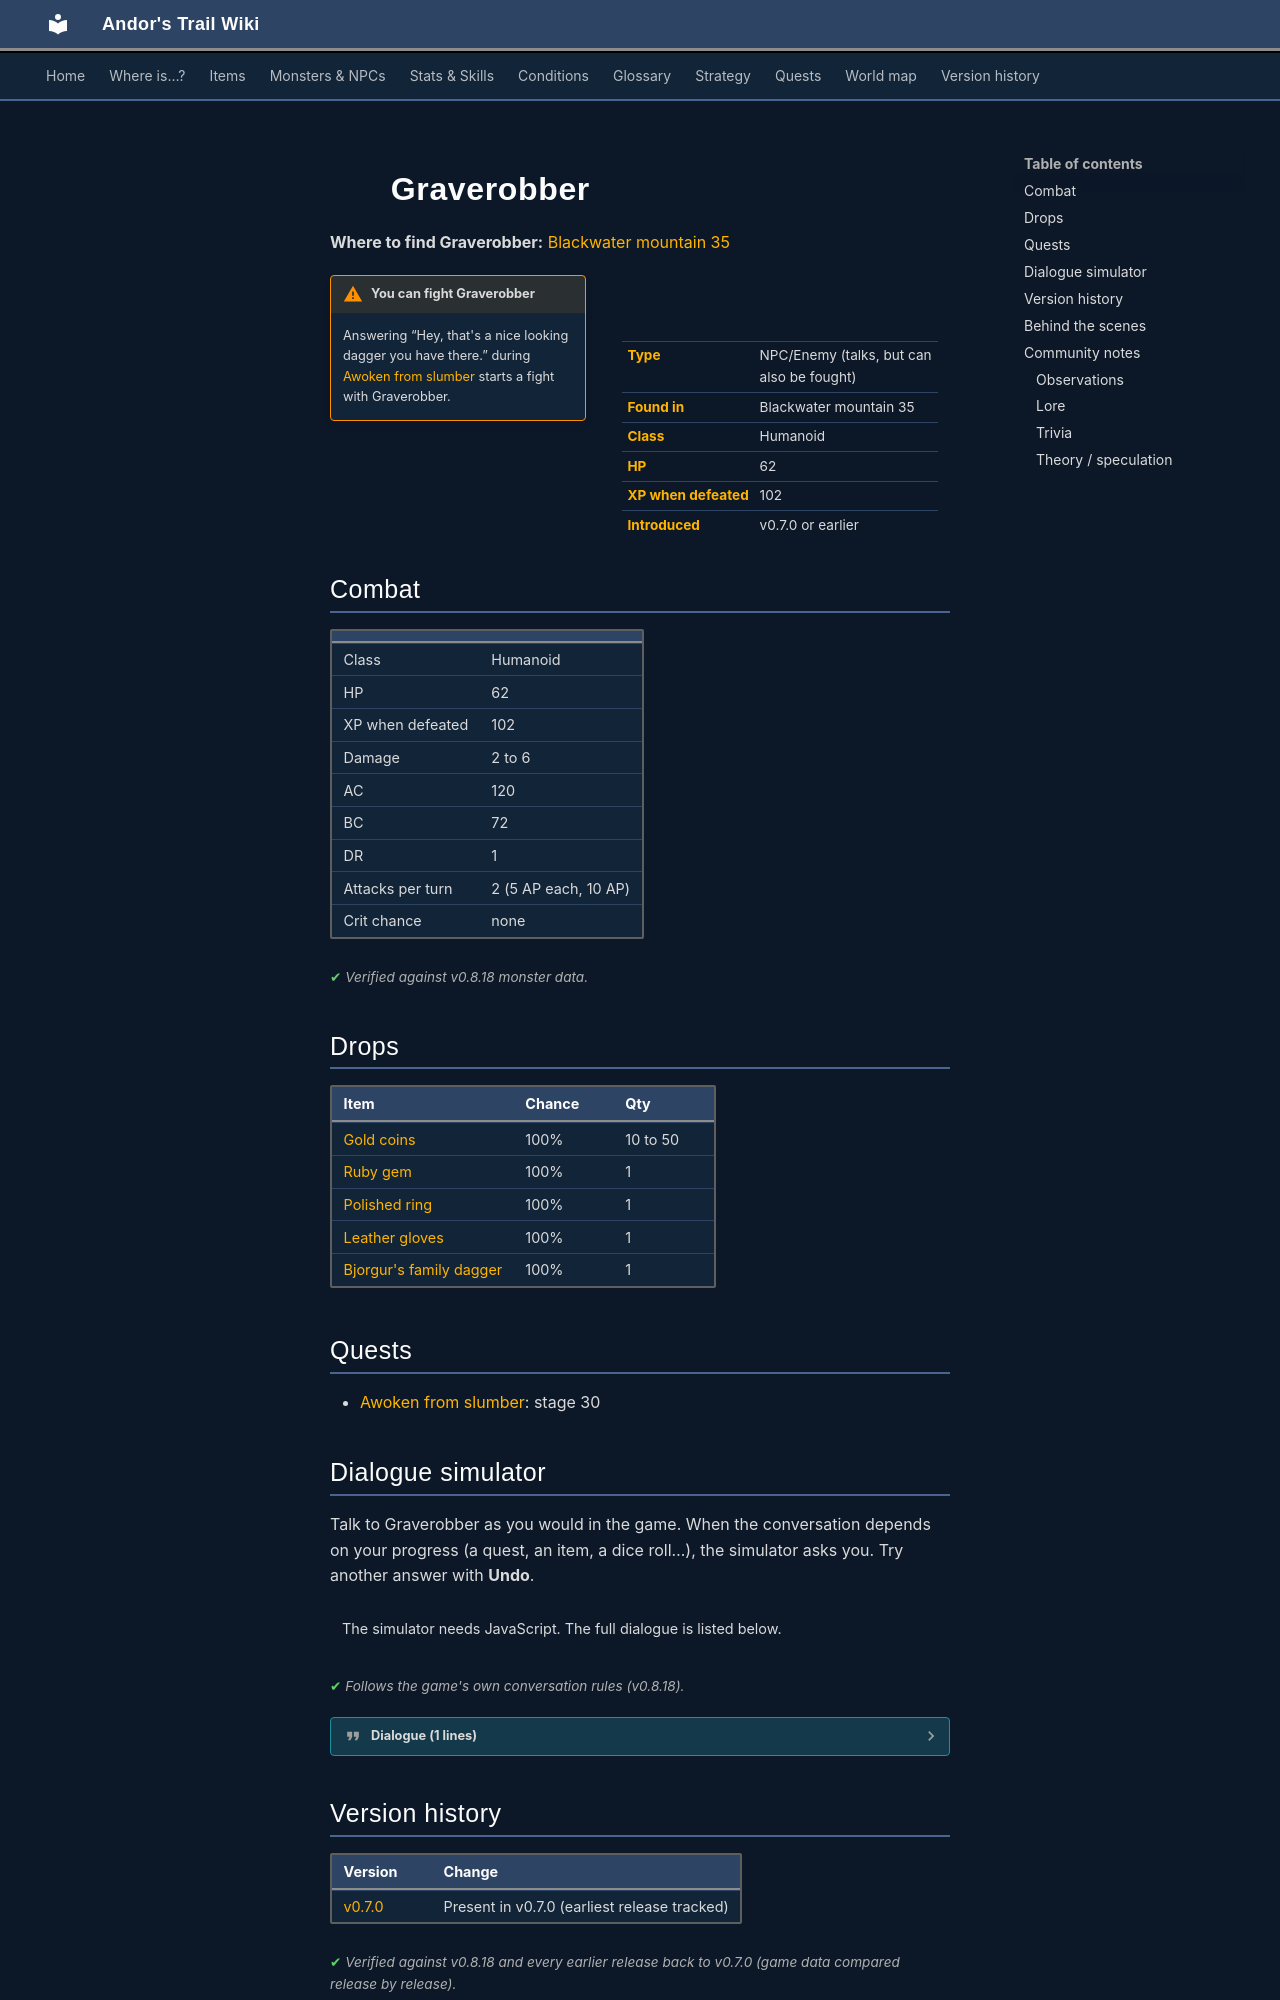

repository: asdfghjkl628/Andor-s-Trail-Wikiiii · page: monsters/graverobber/index.html · generator: mkdocs

---
description: "Graverobber is an NPC you can also fight in Andor's Trail, found in Blackwater mountain 35."
---

# ![](../assets/icons/monsters/monsters_karvis2_3.png){ .sprite } Graverobber

**Where to find Graverobber:** [Blackwater mountain 35](../maps/blackwater_mountain35.md#pin-npc-graverobber)

<div class="infobox" markdown>

<p class="ib-img"><img class="sprite" src="../../assets/icons/monsters/monsters_karvis2_3.png" alt=""></p>

| | |
|---|---|
| **Type** | NPC/Enemy (talks, but can also be fought) |
| **Found in** | Blackwater mountain 35 |
| **Class** | Humanoid |
| **HP** | 62 |
| **XP when defeated** | 102 |
| **Introduced** | v0.7.0 or earlier |

</div>

!!! warning "You can fight Graverobber"
    Answering “Hey, that's a nice looking dagger you have there.” during [Awoken from slumber](../quests/bjorgur_grave.md#stage-30) starts a fight with Graverobber.

## Combat

| | |
|---|---|
| Class | Humanoid |
| HP | 62 |
| XP when defeated | 102 |
| Damage | 2 to 6 |
| AC | 120 |
| BC | 72 |
| DR | 1 |
| Attacks per turn | 2 (5 AP each, 10 AP) |
| Crit chance | none |


<p class="verified">Verified against v0.8.18 monster data.</p>

## Drops

| Item | Chance | Qty |
|---|---|---|
| [Gold coins](../items/gold.md) | 100% | 10 to 50 |
| [Ruby gem](../items/gem2.md) | 100% | 1 |
| [Polished ring](../items/ring2.md) | 100% | 1 |
| [Leather gloves](../items/gloves1.md) | 100% | 1 |
| [Bjorgur's family dagger](../items/bjorgur_dagger.md) | 100% | 1 |

## Quests

- [Awoken from slumber](../quests/bjorgur_grave.md): stage 30

## Dialogue simulator

Talk to Graverobber as you would in the game. When the conversation depends on your progress (a quest, an item, a dice roll…), the simulator asks you. Try another answer with **Undo**.

<div class="dlg-sim" data-src="../../assets/dialogue/bjorgur_bandit.json" data-npc="Graverobber" markdown="0"><noscript>The simulator needs JavaScript. The full dialogue is listed below.</noscript></div>

<p class="verified">Follows the game's own conversation rules (v0.8.18).</p>

??? quote "Dialogue (1 lines)"

    *Exactly as in the game files. Each line appears once; links jump to where a choice leads.*

    <span id="d-bjorgur_bandit"></span>**`bjorgur_bandit`** Graverobber: “Hey you! You shouldn't be here. This dagger is mine. Get out!” — **effects:** sets stage 30 of [Awoken from slumber](../quests/bjorgur_grave.md#stage-30)

    - “Fine. I will leave.” → *conversation ends*
    - “Hey, that's a nice looking dagger you have there.” → *fight starts*



## Version history

| Version | Change |
|---|---|
| [v0.7.0](../versions/0.7.0.md) | Present in v0.7.0 (earliest release tracked) |

<p class="verified">Verified against v0.8.18 and every earlier release back to v0.7.0 (game data compared release by release).</p>


## Behind the scenes

*How the game data handles this character. Not needed for playing.*

??? info "How the XP value is calculated"

    The game computes each enemy's experience value when it loads the data (`MonsterTypeParser.java`):

    XP = ⌈(attacks per turn × attack chance × average damage × (1 + critical skill × critical multiplier) × 3 + HP × (1 + block chance) + 9 × damage resistance) × 0.7⌉

    Percentages are used as fractions (e.g. 60% = 0.6). Enemies whose attacks inflict a condition are worth 50 XP more. The More Exp skill adds a percentage on top.

??? info "Technical information"

    | | |
    |---|---|
    | Entry ID | `graverobber` |
    | Type (wiki) | NPC/Enemy |
    | Spawn group | `bjorgur_bandit` |
    | Loot table | `bjorgur_bandit` |
    | Conversation | `bjorgur_bandit` |
    | Faction | – |
    | Movement | – |
    | Icon | `monsters_karvis2:3` |
    | Defined in | `res/raw/monsterlist_v069_monsters.json` |

    Raw data:

    ```json
    {
     "id": "graverobber",
     "name": "Graverobber",
     "iconID": "monsters_karvis2:3",
     "maxHP": 62,
     "maxAP": 10,
     "moveCost": 5,
     "unique": 1,
     "monsterClass": "humanoid",
     "attackDamage": {
      "min": 2,
      "max": 6
     },
     "spawnGroup": "bjorgur_bandit",
     "phraseID": "bjorgur_bandit",
     "droplistID": "bjorgur_bandit",
     "attackCost": 5,
     "attackChance": 120,
     "blockChance": 72,
     "damageResistance": 1
    }
    ```


## Community notes

<small>Written by players, not generated from game data. **Observations**: what players notice in-game · **Lore**: the in-world story · **Trivia**: real-world facts, references, development history · **Theory / speculation**: unconfirmed ideas; may just be unfinished content</small>
